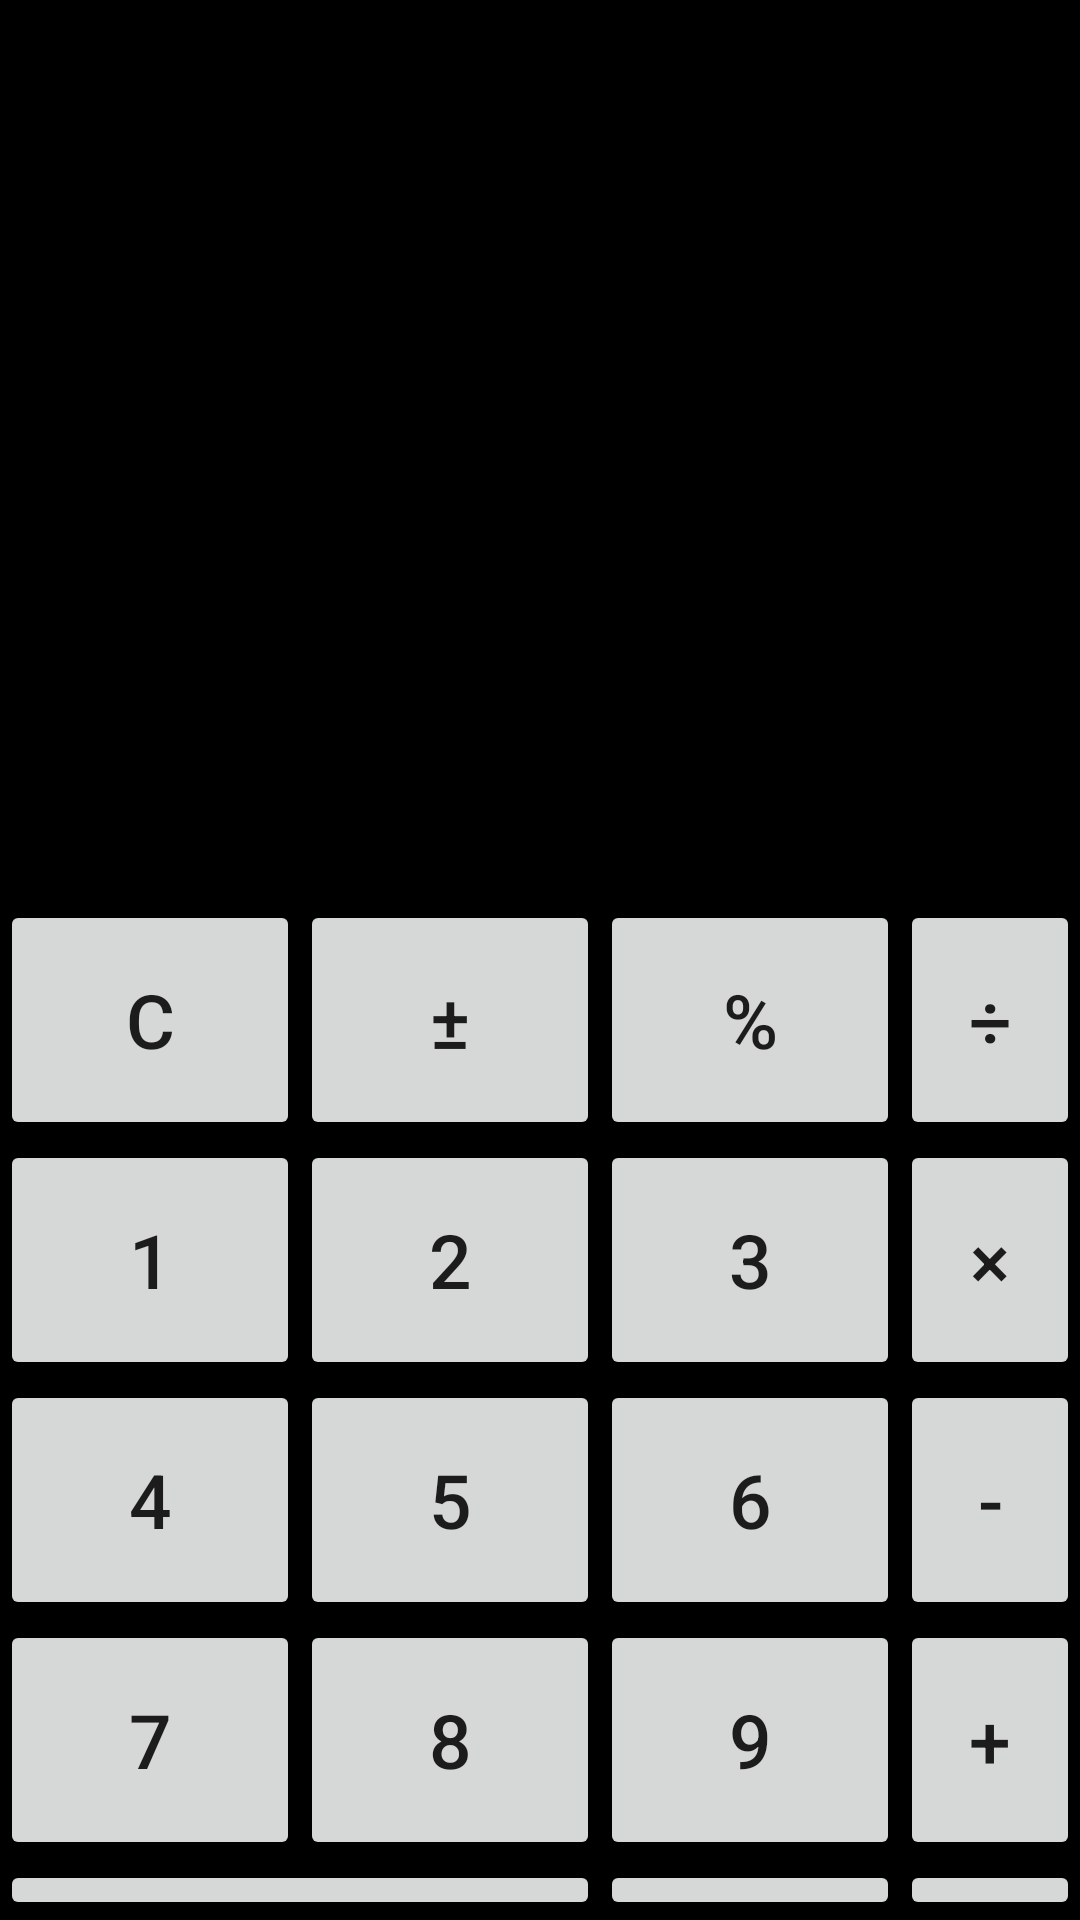

Reconstruct the res/layout file that produces this screen, plus the resources it refers to.
<!-- AndroidManifest.xml: application theme AppTheme -->
<!-- res/layout/trener.xml -->
<?xml version="1.0" encoding="utf-8"?>
<RelativeLayout xmlns:android="http://schemas.android.com/apk/res/android"
    android:layout_width="match_parent"
    android:layout_height="match_parent"
    android:orientation="vertical"
    android:background="@color/colorBlack"
    tools:context=".MainActivity"
    xmlns:tools="http://schemas.android.com/tools"
    >
    <TextView
        android:id="@+id/ViewCalculate"
        android:layout_width="match_parent"
        android:layout_height="150dp"
        android:gravity="bottom|right"
        android:hint="@string/Zero"
        android:textSize="25sp"
        android:textColor="@color/colorSnow">

    </TextView>
    <TextView
        android:id="@+id/Vivod"
        android:layout_width="match_parent"
        android:layout_height="150dp"
        android:layout_below="@id/ViewCalculate"
        android:layout_weight="1"
        android:gravity="bottom|right"
        android:hint="@string/Zero"
        android:textSize="20sp"
        android:textColor="@color/colorSnow">

    </TextView>

    <Button
        android:id="@+id/Ca"
        android:layout_width="100dp"
        android:layout_height="80dp"
        android:layout_below="@id/Vivod"
        android:gravity="center"
        android:text="@string/C"
        android:textSize="25sp" />

    <Button
        android:id="@+id/PlusMinus"
        android:layout_width="100dp"
        android:layout_height="80dp"
        android:layout_below="@id/Vivod"
        android:layout_toRightOf="@id/Ca"
        android:gravity="center"
        android:text="@string/PlusMinus"
        android:textSize="25sp" />

    <Button
        android:id="@+id/percent"
        android:layout_width="100dp"
        android:layout_height="80dp"
        android:layout_toRightOf="@id/PlusMinus"
        android:layout_below="@id/Vivod"
        android:gravity="center"
        android:text="@string/Precent"
        android:textSize="25sp" />

    <Button
        android:id="@+id/division"
        android:layout_width="100dp"
        android:layout_height="80dp"
        android:layout_toRightOf="@id/percent"
        android:layout_below="@id/Vivod"
        android:gravity="center"
        android:textSize="25sp"
        android:text="@string/Devision" />
    <Button
        android:id="@+id/One"
        android:layout_width="100dp"
        android:layout_height="80dp"
        android:layout_below="@id/Ca"

        android:layout_weight="1"
        android:textSize="25sp"
        android:gravity="center"
        android:text="@string/One" />

    <Button
        android:id="@+id/Two"
        android:layout_width="100dp"
        android:layout_height="80dp"
        android:layout_below="@id/PlusMinus"
        android:layout_toRightOf="@id/Ca"
        android:gravity="center"
        android:text="@string/Two"
        android:textSize="25sp" />

    <Button
        android:id="@+id/Three"
        android:layout_width="100dp"
        android:layout_height="80dp"
        android:layout_below="@id/percent"
        android:layout_toRightOf="@id/PlusMinus"
        android:gravity="center"
        android:text="@string/Three"
        android:textSize="25sp" />
    <Button
        android:id="@+id/X"
        android:layout_width="100dp"
        android:layout_height="80dp"
        android:layout_below="@id/division"
        android:layout_toRightOf="@id/percent"
        android:gravity="center"
        android:text="@string/X"
        android:textSize="25sp" />

    <Button
        android:id="@+id/Four"
        android:layout_width="100dp"
        android:layout_height="80dp"
        android:layout_below="@id/One"
        android:textSize="25sp"
        android:gravity="center"
        android:text="@string/Four" />
    <Button
        android:id="@+id/Five"
        android:layout_width="100dp"
        android:layout_height="80dp"
        android:layout_below="@id/Two"
        android:layout_toRightOf="@id/One"
        android:textSize="25sp"
        android:gravity="center"
        android:text="@string/Five" />

    <Button
        android:id="@+id/Six"
        android:layout_width="100dp"
        android:layout_height="80dp"
        android:layout_below="@id/Three"
        android:layout_toRightOf="@id/Two"
        android:gravity="center"
        android:textSize="25sp"
        android:text="@string/Six" />
    <Button
        android:id="@+id/Minus"
        android:layout_width="100dp"
        android:layout_height="80dp"
        android:layout_below="@id/X"
        android:layout_toRightOf="@id/Three"
        android:textSize="25sp"
        android:gravity="center"
        android:text="@string/Minus" />
    <Button
        android:id="@+id/Seven"
        android:layout_width="100dp"
        android:layout_height="80dp"
        android:layout_below="@id/Four"
        android:layout_weight="1"
        android:textSize="25sp"
        android:gravity="center"
        android:text="@string/Seven" />
    <Button
        android:id="@+id/Eight"
        android:layout_width="100dp"
        android:layout_height="80dp"
        android:textSize="25sp"
        android:layout_below="@id/Five"
        android:layout_toRightOf="@id/Four"
        android:gravity="center"
        android:text="@string/Eight" />

    <Button
        android:id="@+id/Nine"
        android:layout_width="100dp"
        android:layout_height="80dp"
        android:textSize="25sp"
        android:layout_below="@id/Six"
        android:layout_toRightOf="@id/Five"
        android:gravity="center"
        android:text="@string/Nine" />
    <Button
        android:id="@+id/Plus"
        android:layout_width="100dp"
        android:layout_height="80dp"
        android:layout_below="@id/Minus"
        android:layout_toRightOf="@id/Six"
        android:textSize="25sp"
        android:gravity="center"
        android:text="@string/Plus" />
    <Button
        android:layout_width="200dp"
        android:layout_height="80dp"
        android:textSize="25sp"
        android:layout_below="@id/Seven"
        android:id="@+id/Zero"
        android:text="@string/Zero"
        android:gravity="center">

    </Button>
    <Button
        android:layout_width="100dp"
        android:layout_height="80dp"
        android:textSize="25sp"
        android:id="@+id/Point"
        android:layout_below="@id/Nine"
        android:layout_toRightOf="@id/Eight"
        android:text="@string/Point"
        android:gravity="center">
    </Button>
    <Button
        android:layout_width="100dp"
        android:layout_height="80dp"
        android:textSize="25sp"
        android:id="@+id/equall"
        android:layout_below="@id/Plus"
        android:layout_toRightOf="@id/Nine"
        android:text="@string/Equall"
        android:gravity="center">
    </Button>

</RelativeLayout>
<!-- resources referenced by this layout -->
<resources>
  <color name="colorBlack">#000000</color>
  <color name="colorSnow">#FFFAFA</color>
  <string name="C">C</string>
  <string name="Devision">÷</string>
  <string name="Eight">8</string>
  <string name="Equall">=</string>
  <string name="Five">5</string>
  <string name="Four">4</string>
  <string name="Minus">-</string>
  <string name="Nine">9</string>
  <string name="One">1</string>
  <string name="Plus">+</string>
  <string name="PlusMinus">±</string>
  <string name="Point">.</string>
  <string name="Precent">%</string>
  <string name="Seven">7</string>
  <string name="Six">6</string>
  <string name="Three">3</string>
  <string name="Two">2</string>
  <string name="X">×</string>
  <string name="Zero">0</string>
  <style name="AppTheme" parent="Theme.AppCompat.Light.DarkActionBar">
          
          <item name="colorPrimary">@color/colorPrimary</item>
          <item name="colorPrimaryDark">@color/colorPrimaryDark</item>
          <item name="colorAccent">@color/colorAccent</item>
      </style>
  <color name="colorPrimary">#008577</color>
  <color name="colorPrimaryDark">#00574B</color>
  <color name="colorAccent">#D81B60</color>
</resources>
